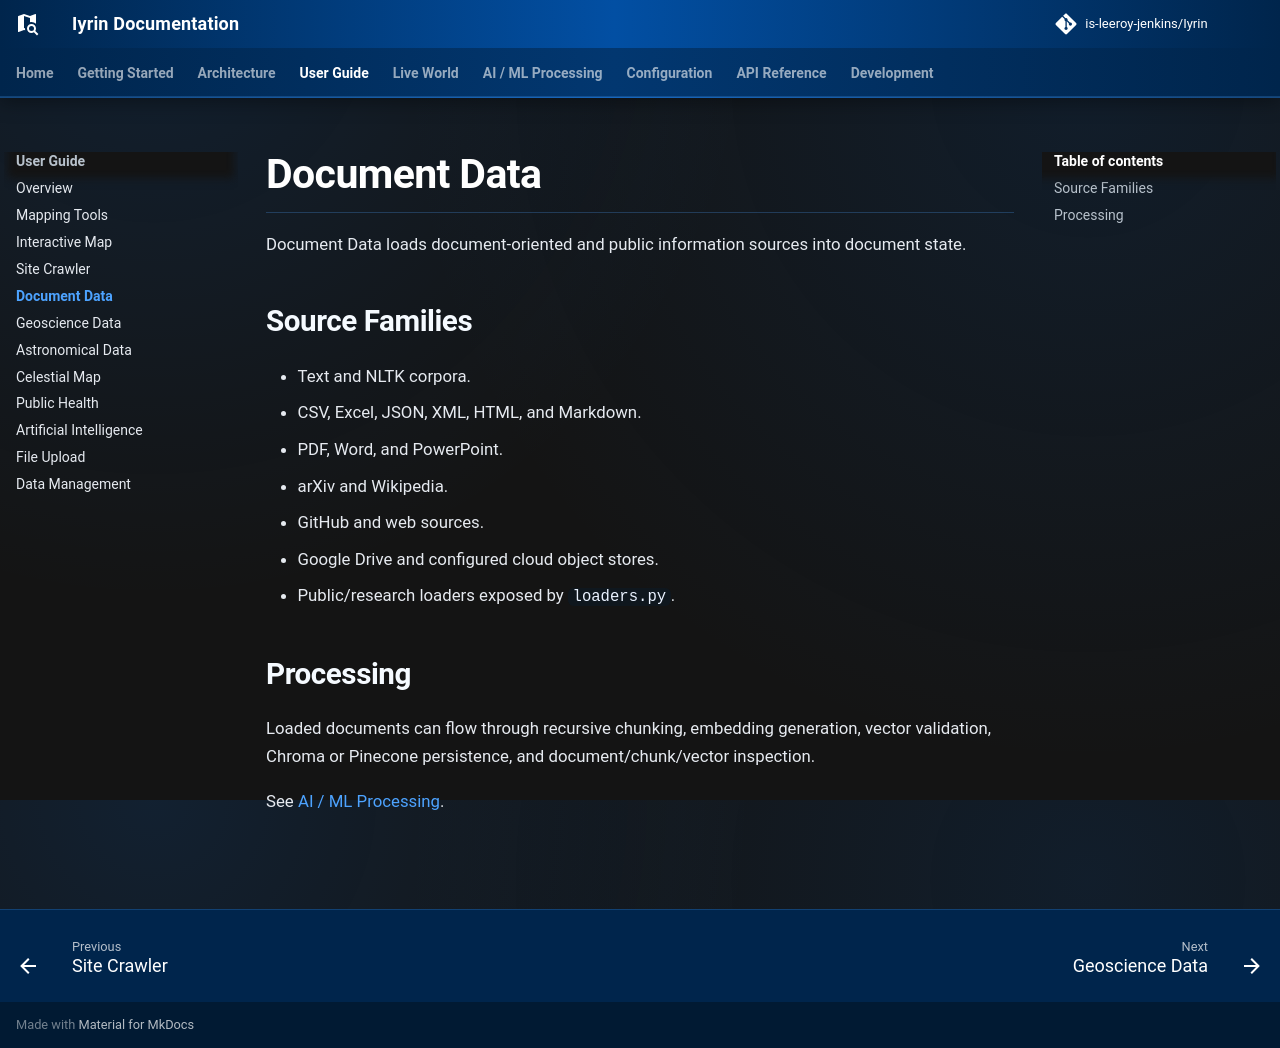

repository: is-leeroy-jenkins/Iyrin · page: user-guide/document-data/index.html · generator: mkdocs

# Document Data

Document Data loads document-oriented and public information sources into document state.

## Source Families

- Text and NLTK corpora.
- CSV, Excel, JSON, XML, HTML, and Markdown.
- PDF, Word, and PowerPoint.
- arXiv and Wikipedia.
- GitHub and web sources.
- Google Drive and configured cloud object stores.
- Public/research loaders exposed by `loaders.py`.

## Processing

Loaded documents can flow through recursive chunking, embedding generation, vector validation, Chroma or Pinecone persistence, and document/chunk/vector inspection.

See [AI / ML Processing](../processing.md).
